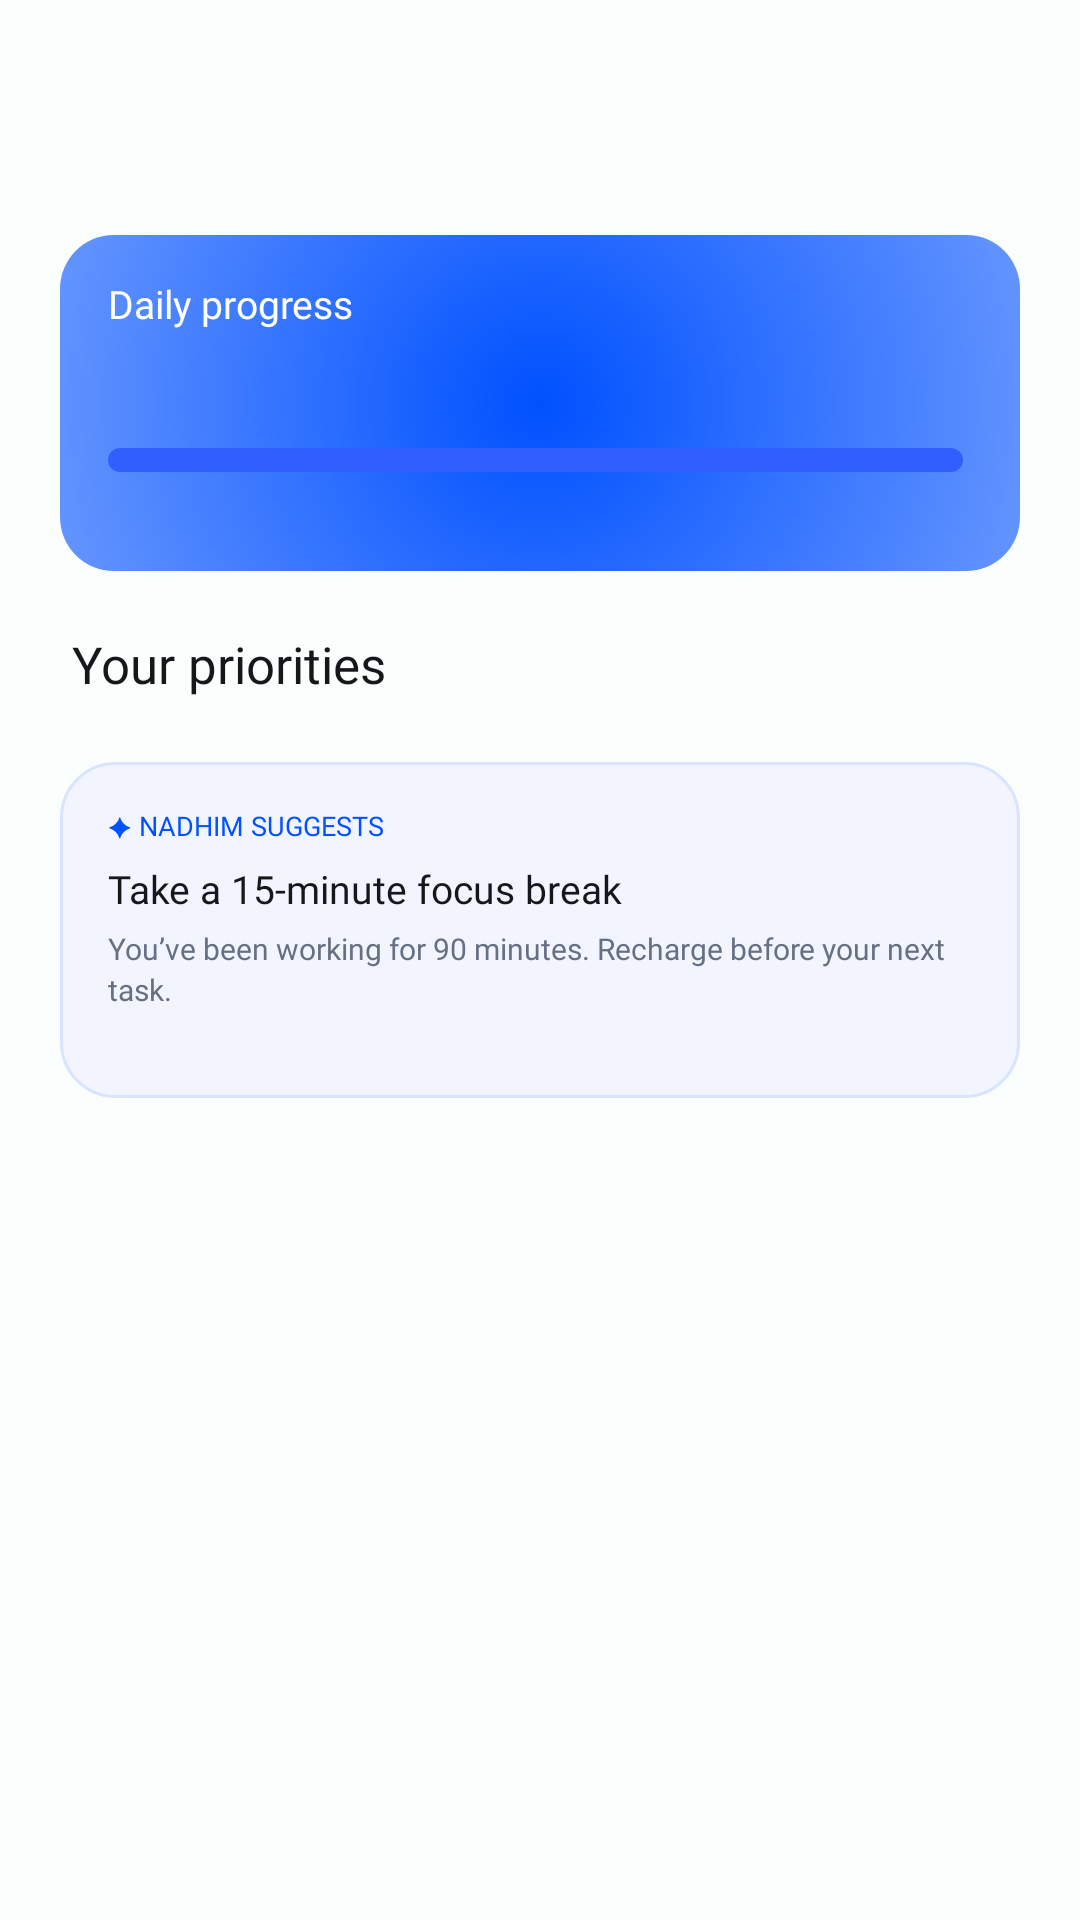

Produce the Android XML layout that renders to this screen, including the resource entries it uses.
<!-- AndroidManifest.xml: application theme AppTheme -->
<!-- res/layout/fragment_today.xml -->
<?xml version="1.0" encoding="utf-8"?>
<FrameLayout xmlns:android="http://schemas.android.com/apk/res/android"
    android:layout_width="match_parent"
    android:layout_height="match_parent"
>



    
    
    <ScrollView
        android:layout_width="match_parent"
        android:layout_height="match_parent"
        android:clipToPadding="false"
        android:paddingBottom="16dp"
        android:scrollbars="none">

        <LinearLayout
            android:layout_width="match_parent"
            android:layout_height="wrap_content"
            android:orientation="vertical"
            android:paddingStart="20dp"
            android:paddingEnd="20dp">

            
            
            <TextView
                android:id="@+id/greeting"
                style="@style/Text"
                android:layout_width="wrap_content"
                android:layout_height="wrap_content"
                android:layout_marginStart="4dp"
                android:layout_marginTop="19dp"
                android:fontFamily="@font/poppins_bold"
                android:textSize="24sp" />

            
            <TextView
                android:id="@+id/date"
                style="@style/Text"
                android:layout_width="wrap_content"
                android:layout_height="wrap_content"
                android:layout_marginStart="4dp"
                android:layout_marginTop="4dp"
                android:textColor="@color/text_secondary"
                android:textSize="11sp" />

            
            <RelativeLayout
                android:layout_width="match_parent"
                android:layout_height="112dp"
                android:layout_marginTop="14dp"
                android:background="@drawable/bg_progress_card"
                android:paddingStart="16dp"
                android:paddingTop="16dp"
                android:paddingEnd="19dp">

                <TextView
                    android:id="@+id/progress_title"
                    style="@style/Text"
                    android:layout_width="wrap_content"
                    android:layout_height="wrap_content"
                    android:fontFamily="@font/poppins_semibold"
                    android:text="@string/daily_progress"
                    android:textColor="@color/white"
                    android:textSize="13sp" />

                
                <TextView
                    android:id="@+id/progress_subtitle"
                    style="@style/Text"
                    android:layout_width="wrap_content"
                    android:layout_height="wrap_content"
                    android:layout_below="@id/progress_title"
                    android:layout_marginTop="5dp"
                    android:textColor="@color/white"
                    android:textSize="10sp" />

                
                <TextView
                    android:id="@+id/progress_percent"
                    style="@style/Text"
                    android:layout_width="wrap_content"
                    android:layout_height="wrap_content"
                    android:layout_alignParentEnd="true"
                    android:layout_marginTop="25dp"
                    android:fontFamily="@font/poppins_bold"
                    android:textColor="@color/accent_green"
                    android:textSize="12sp" />

                
                <ProgressBar
                    android:id="@+id/progress_bar"
                    style="?android:attr/progressBarStyleHorizontal"
                    android:layout_width="match_parent"
                    android:layout_height="8dp"
                    android:layout_marginTop="55dp"
                    android:max="100"
                    android:progressDrawable="@drawable/progress_bar" />
            </RelativeLayout>

            
            <TextView
                style="@style/Text"
                android:layout_width="wrap_content"
                android:layout_height="wrap_content"
                android:layout_marginStart="4dp"
                android:layout_marginTop="22dp"
                android:layout_marginBottom="4dp"
                android:fontFamily="@font/poppins_bold"
                android:text="@string/your_priorities"
                android:textSize="17sp" />

            

            
            <LinearLayout
                android:id="@+id/todayTasksContainer"
                android:layout_width="match_parent"
                android:layout_height="wrap_content"
                android:orientation="vertical" />

            <TextView
                android:id="@+id/todayTasksEmpty"
                style="@style/Text"
                android:layout_width="match_parent"
                android:layout_height="wrap_content"
                android:layout_marginTop="12dp"
                android:gravity="center"
                android:text="@string/no_tasks_today"
                android:textColor="@color/text_secondary"
                android:textSize="12sp"
                android:visibility="gone" />
            
            <LinearLayout
                android:layout_width="match_parent"
                android:layout_height="112dp"
                android:layout_marginTop="18dp"
                android:background="@drawable/bg_suggestion"
                android:orientation="vertical"
                android:paddingStart="16dp"
                android:paddingTop="15dp"
                android:paddingEnd="16dp">

                <TextView
                    style="@style/Text"
                    android:layout_width="wrap_content"
                    android:layout_height="wrap_content"
                    android:fontFamily="@font/poppins_bold"
                    android:text="@string/suggestion_label"
                    android:textColor="@color/brand_blue"
                    android:textSize="9sp" />

                <TextView
                    style="@style/Text"
                    android:layout_width="wrap_content"
                    android:layout_height="wrap_content"
                    android:layout_marginTop="8dp"
                    android:fontFamily="@font/poppins_semibold"
                    android:text="@string/suggestion_title"
                    android:textColor="@color/card_text_primary"
                    android:textSize="13sp" />

                <TextView
                    style="@style/Text"
                    android:layout_width="match_parent"
                    android:layout_height="wrap_content"
                    android:layout_marginTop="6dp"
                    android:lineSpacingExtra="2dp"
                    android:text="@string/suggestion_body"
                    android:textColor="@color/card_text_secondary"
                    android:textSize="10sp" />
            </LinearLayout>
        </LinearLayout>
    </ScrollView>

  
</FrameLayout>
<!-- resources referenced by this layout -->
<resources>
  <color name="accent_green">#9DFF00</color>
  <color name="brand_blue">#0051FF</color>
  <color name="card_text_primary">#17161B</color>
  <color name="card_text_secondary">#667085</color>
  <color name="text_secondary">#667085</color>
  <color name="white">#FFFFFF</color>
  <!-- drawable bg_progress_card (drawable) -->
  <?xml version="1.0" encoding="utf-8"?>
  <shape xmlns:android="http://schemas.android.com/apk/res/android"
      android:shape="rectangle">
      <corners android:radius="18dp" />
      <gradient
          android:type="radial"
          android:gradientRadius="190dp"
          android:startColor="@color/brand_blue"
          android:centerColor="@color/brand_blue_mid"
          android:endColor="@color/brand_blue_light" />
  </shape>
  <!-- drawable bg_suggestion (drawable) -->
  <?xml version="1.0" encoding="utf-8"?>
  <shape xmlns:android="http://schemas.android.com/apk/res/android"
      android:shape="rectangle">
      <corners android:radius="18dp" />
      <solid android:color="@color/suggestion_background" />
      <stroke android:width="1dp" android:color="@color/brand_blue_border" />
  </shape>
  <!-- drawable progress_bar (drawable) -->
  <?xml version="1.0" encoding="utf-8"?>
  <layer-list xmlns:android="http://schemas.android.com/apk/res/android">
      <item android:id="@android:id/background">
          <shape android:shape="rectangle">
              <corners android:radius="4dp" />
              <solid android:color="@color/progress_track" />
          </shape>
      </item>
      <item android:id="@android:id/progress">
          <scale android:scaleWidth="100%">
              <shape android:shape="rectangle">
                  <corners android:radius="4dp" />
                  <solid android:color="@color/accent_green" />
              </shape>
          </scale>
      </item>
  </layer-list>
  <string name="daily_progress">Daily progress</string>
  <string name="no_tasks_today">No tasks planned for today yet.</string>
  <string name="suggestion_body">You’ve been working for 90 minutes. Recharge before your next task.</string>
  <string name="suggestion_label">✦  NADHIM SUGGESTS</string>
  <string name="suggestion_title">Take a 15-minute focus break</string>
  <string name="your_priorities">Your priorities</string>
  <style name="Text">
          <item name="android:fontFamily">@font/poppins_regular</item>
          <item name="android:textColor">@color/text_primary</item>
          <item name="android:includeFontPadding">false</item>
      </style>
  <style name="AppTheme" parent="android:style/Theme.Material.Light.NoActionBar">
          <item name="android:windowBackground">@drawable/bg_screen_background</item>
          <item name="android:statusBarColor">@color/screen_background</item>
          <item name="android:windowLightStatusBar">true</item>
          <item name="android:navigationBarColor">@color/screen_background</item>
          <item name="android:colorAccent">@color/brand_blue</item>
      </style>
  <color name="brand_blue_mid">#3977FF</color>
  <color name="brand_blue_light">#719EFF</color>
  <color name="suggestion_background">#F2F5FF</color>
  <color name="brand_blue_border">#D9E4FF</color>
  <color name="progress_track">#315FFF</color>
  <color name="text_primary">#17161B</color>
  <!-- drawable bg_screen_background (drawable) -->
  <shape xmlns:android="http://schemas.android.com/apk/res/android" android:shape="rectangle">
      <solid android:color="@color/screen_background" />
  </shape>
  <color name="screen_background">#FAFFFE</color>
</resources>
